Run: headless pygame with SDL's dummy video driver; simulated clock (each Clock.tick advances the game by its frame time, no real sleeping); random seed 0; keys injected as events and as key.get_pressed() state; no mouse input.
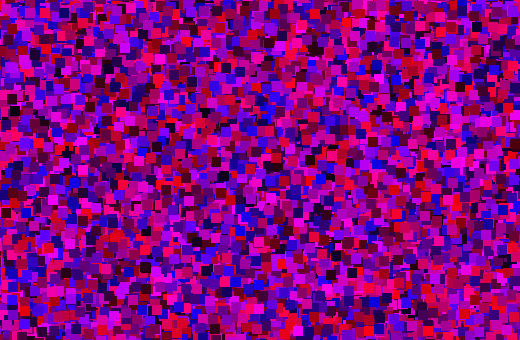
Frame 1 of 4 · flips 1–60 · no input
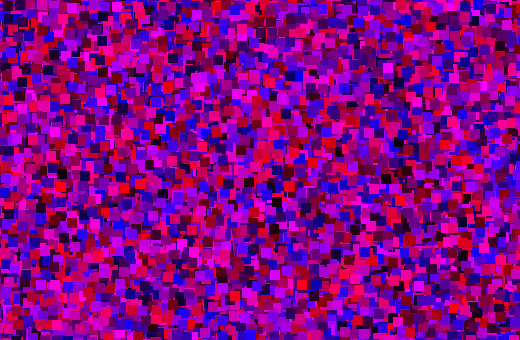
Frame 2 of 4 · flips 61–180 · tapped SPACE, RETURN · held RIGHT (→), D
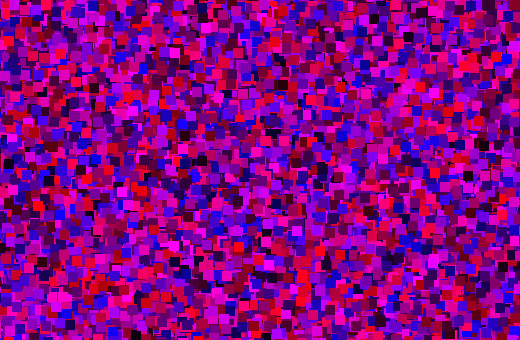
Frame 3 of 4 · flips 181–300 · held DOWN (↓), S
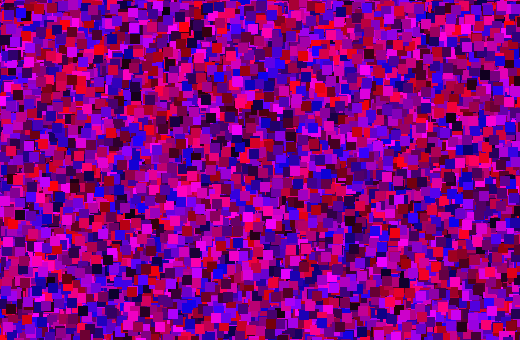
Frame 4 of 4 · flips 301–420 · held LEFT (←), A, UP (↑), W

The pygame program that drew these frames:

import pygame
import sys
import random


pygame.init()
screen = pygame.display.set_mode((520, 340))
pygame.display.set_caption('!!!!  this is the greatest  !!!!!')
clock = pygame.time.Clock()
done = False
matrix = []

class Box:
    def __init__(self):
        pass

        # self.color = color
        # self.y = y

    def recta (self):
        pygame.draw.rect(screen,(random.randint(10,255),0,random.randint(10,255)) , pygame.Rect(random.randint(0,520),random.randint(0,340),10,10))


# def box():
#         color = ["red",'blue','purple','green','coral']
#         pygame.Surface.fill(screen, (128,0,random.randint(100,255)))
#         for box in range(10):
#             pygame.draw.rect(screen, (color[random.randint(0,4)]), pygame.Rect(random.randint(0,520),random.randint(0,340),10,10))

# def back():
#     bk_color =

    # return  bk_color


boxes = [Box() for n in range (10000)]

    # box2 = Box( (0,random.randint(100,255),0))

while not done:
    for event in pygame.event.get():
        if event.type == pygame.QUIT:
         pygame.quit(); sys.exit();
    clock.tick(10)
    # code goes here
    # box()

    # box1 = Box( (random.randint(100,255),0,0))
    # box2 = Box( (0,random.randint(100,255),0))

    # pygame.Surface.fill(screen,(0,0,0))

    for box in boxes:
        box.recta()
    for y in range(34-1):
        for x in range(52-1):
            matrix.append(screen.get_at((x,y)))
            # print(matrix)







    # box1.recta()
    # box2.recta()





    pygame.display.flip()


        # pygame.draw.rect(screen, (0,128,255), pygame.Rect(x, y, 90, 90))
    # print(screen.get_at((70,60)))
    #     if event.type==pygame.KEYDOWN : done = True
